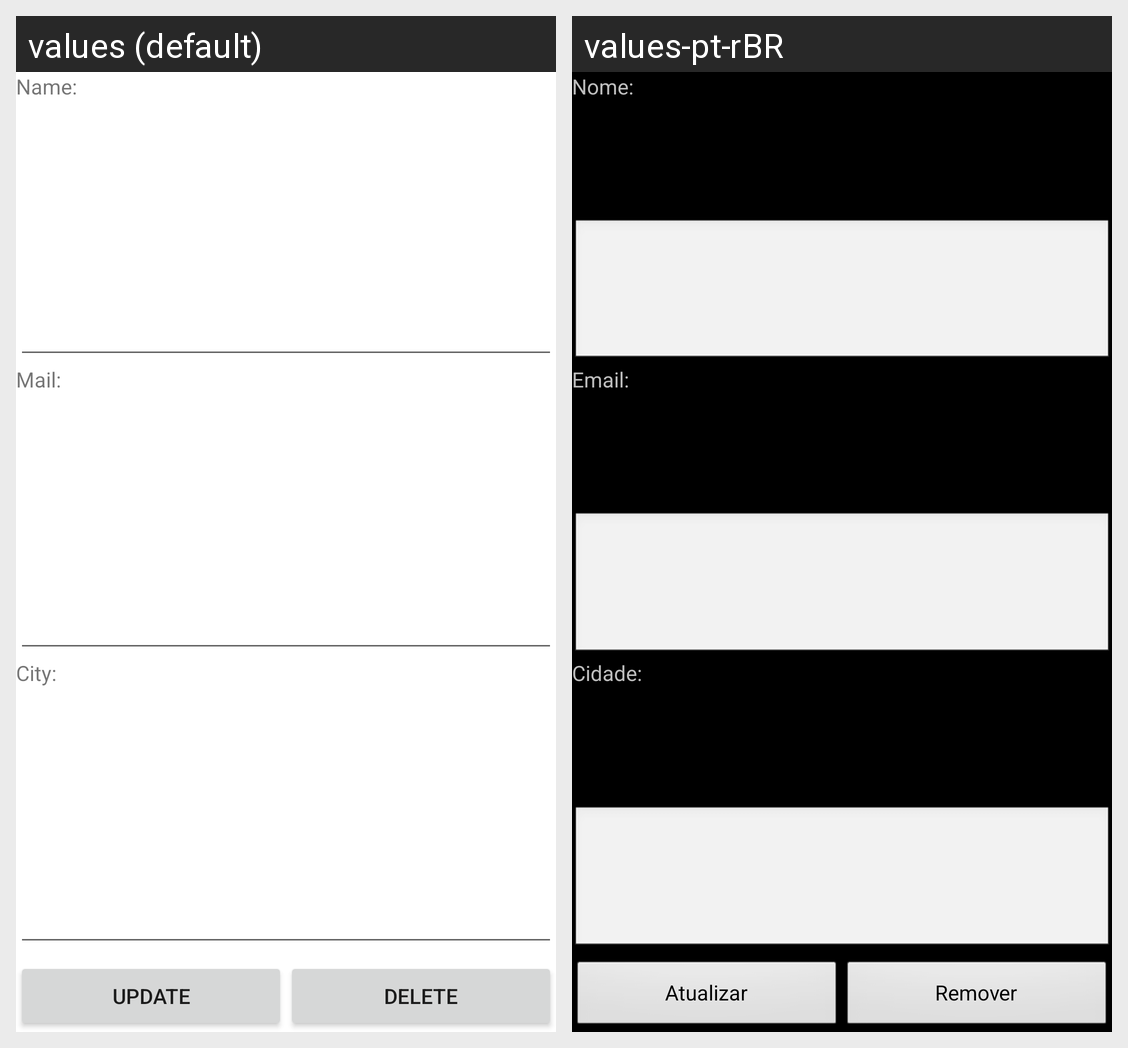

Locale-by-locale string values for the Android screen shown in this grid:
Android screen res/layout/editar.xml rendered under 2 locales, left to right: values (default), values-pt-rBR. Device: Nexus 5 (rendered at 1080×1920; each locale shown at half size, 540×960, under a caption strip naming it); theme AppTheme.
Strings drawn on this screen, with the default value and each locale's value (text and hints the layout hard-codes, and strings that could not be matched under every locale, appear in the picture but are not listed):

Lbname
  values: Name:
  values-pt-rBR: Nome:

Lbmail
  values: Mail:
  values-pt-rBR: Email:

Lbcity
  values: City:
  values-pt-rBR: Cidade:

Btatualizar
  values: Update
  values-pt-rBR: Atualizar

Btdeletar
  values: Delete
  values-pt-rBR: Remover
